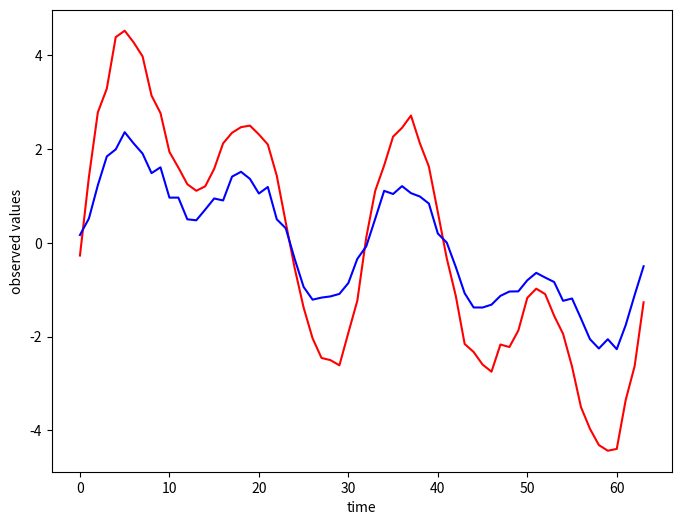
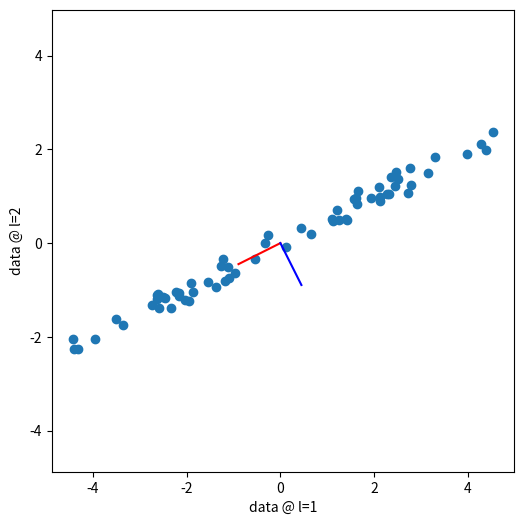
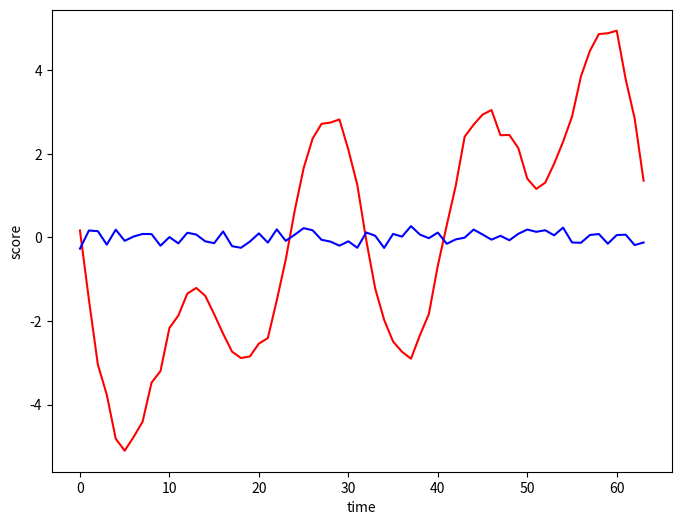

Generate these figures, in order, with matplotlib:
import numpy as np
import matplotlib.pyplot as plt

im=2                  # Number of Observation Points
nm=64                 # Number of Observation Time
mm=im                 # Number of Mode


#
# Allocate Arrays
#

obsdat=np.zeros([im,nm])   # Observed Data
scores=np.zeros([mm,nm])   # Score

#
# Define Observed Value
#

## Systematic Purtrubation
for i in range(im) :
    obsdat[i,:]=2-i
for n in range(nm) :
    obsdat[:,n]=obsdat[:,n] \
        *(np.sin(2.0*np.pi/nm*n) \
          +np.sin(4.0*np.pi/nm*n) \
          +np.sin(8.0*np.pi/nm*n) \
          )

## Isolated Purtrubation
#for n in range(nm) :
#    obsdat[0,n]=np.sin(2.0*np.pi/nm*n)
#    obsdat[1,n]=np.cos(8.0*np.pi/nm*n)
#    obsdat[1,n]=obsdat[1,n]+obsdat[0,n]
#    obsdat[0,n]=np.max(np.sin(2.0*np.pi/nm*n),0.)
#    obsdat[1,n]=np.abs(np.sin(2.0*np.pi/nm*n))

#
#
# Add Random Perturbation
#
rng=np.random.default_rng()
for i in range(im):
    obsdat[i,:]=obsdat[i,:]+0.5*rng.random(nm)


#
# Extract Mean
#
obsdat[0,:]=obsdat[0,:]-np.mean(obsdat[0,:])
obsdat[1,:]=obsdat[1,:]-np.mean(obsdat[1,:])


#
# Calculate Covariance Matrix
#
covari=np.cov(obsdat[0,:],obsdat[1,:])

#
# Calculate Eigen value and Vector of Covariance Matrix
#
eigval, eigvec = np.linalg.eigh(covari)

#
# Sort Eigen values and vectors according to Eigen values
#
i=np.argsort(eigval)
i=i[::-1] # Reverse order
eigval=eigval[i]
eigvec=eigvec[:,i]

#
# Calculate Score Vector
# (Score = Product between Structure Vector and Observed Data at time
#  step n)
#
for m in range(mm) :
    for n in range(nm) :
        scores[m,n]=np.sum(eigvec[:,m]*obsdat[:,n])



#
# Draw Observed Variables
#

#
# Plot Observed Values (animation)
#
#for n in range(0,nm,4) :
#    fig, figa = plt.subplots(figsize=(8,6),ncols=1,nrows=1)
#
#    figa.plot(obsdat[:,n],marker='o')
#    figa.set_xlim(-1,2)
#    figa.set_ylim(np.min(obsdat),np.max(obsdat))
#    figa.set_xlabel('Observed Location')
#    figa.set_ylabel('Observed Values')
#    fig.tight_layout()
#    fig.show()


#
# Plot Observed Values (time series)
#
fig, figa = plt.subplots(figsize=(8,6),ncols=1,nrows=1)
figa.plot(obsdat[0,:],color='red')
figa.plot(obsdat[1,:],color='blue')
figa.set_xlabel('time')
figa.set_ylabel('observed values')

fig.show()


#
# Plot Observed Values (scatter) + Eigen Vectors
#
fig, figa = plt.subplots(figsize=(8,6),ncols=1,nrows=1)
figa.scatter(obsdat[0,:],obsdat[1,:],marker='o')
figa.plot([0.,eigvec[0,0]],[0,eigvec[1,0]],color='red')
figa.plot([0.,eigvec[0,1]],[0,eigvec[1,1]],color='blue')
figa.set_xlim(1.1*np.min(obsdat),1.1*np.max(obsdat))
figa.set_ylim(1.1*np.min(obsdat),1.1*np.max(obsdat))
figa.set_xlabel('data @ l=1')
figa.set_ylabel('data @ l=2')
figa.set_aspect('equal', adjustable='box')

fig.show()


#
# Plot First and Second Mode Score
#
#
fig, figa = plt.subplots(figsize=(8,6),ncols=1,nrows=1)
figa.plot(scores[0,:],color='red')
figa.plot(scores[1,:],color='blue')
figa.set_xlabel('time')
figa.set_ylabel('score')

fig.show()


#
# Print Factor Loading
#
print(eigval/np.sum(eigval))
